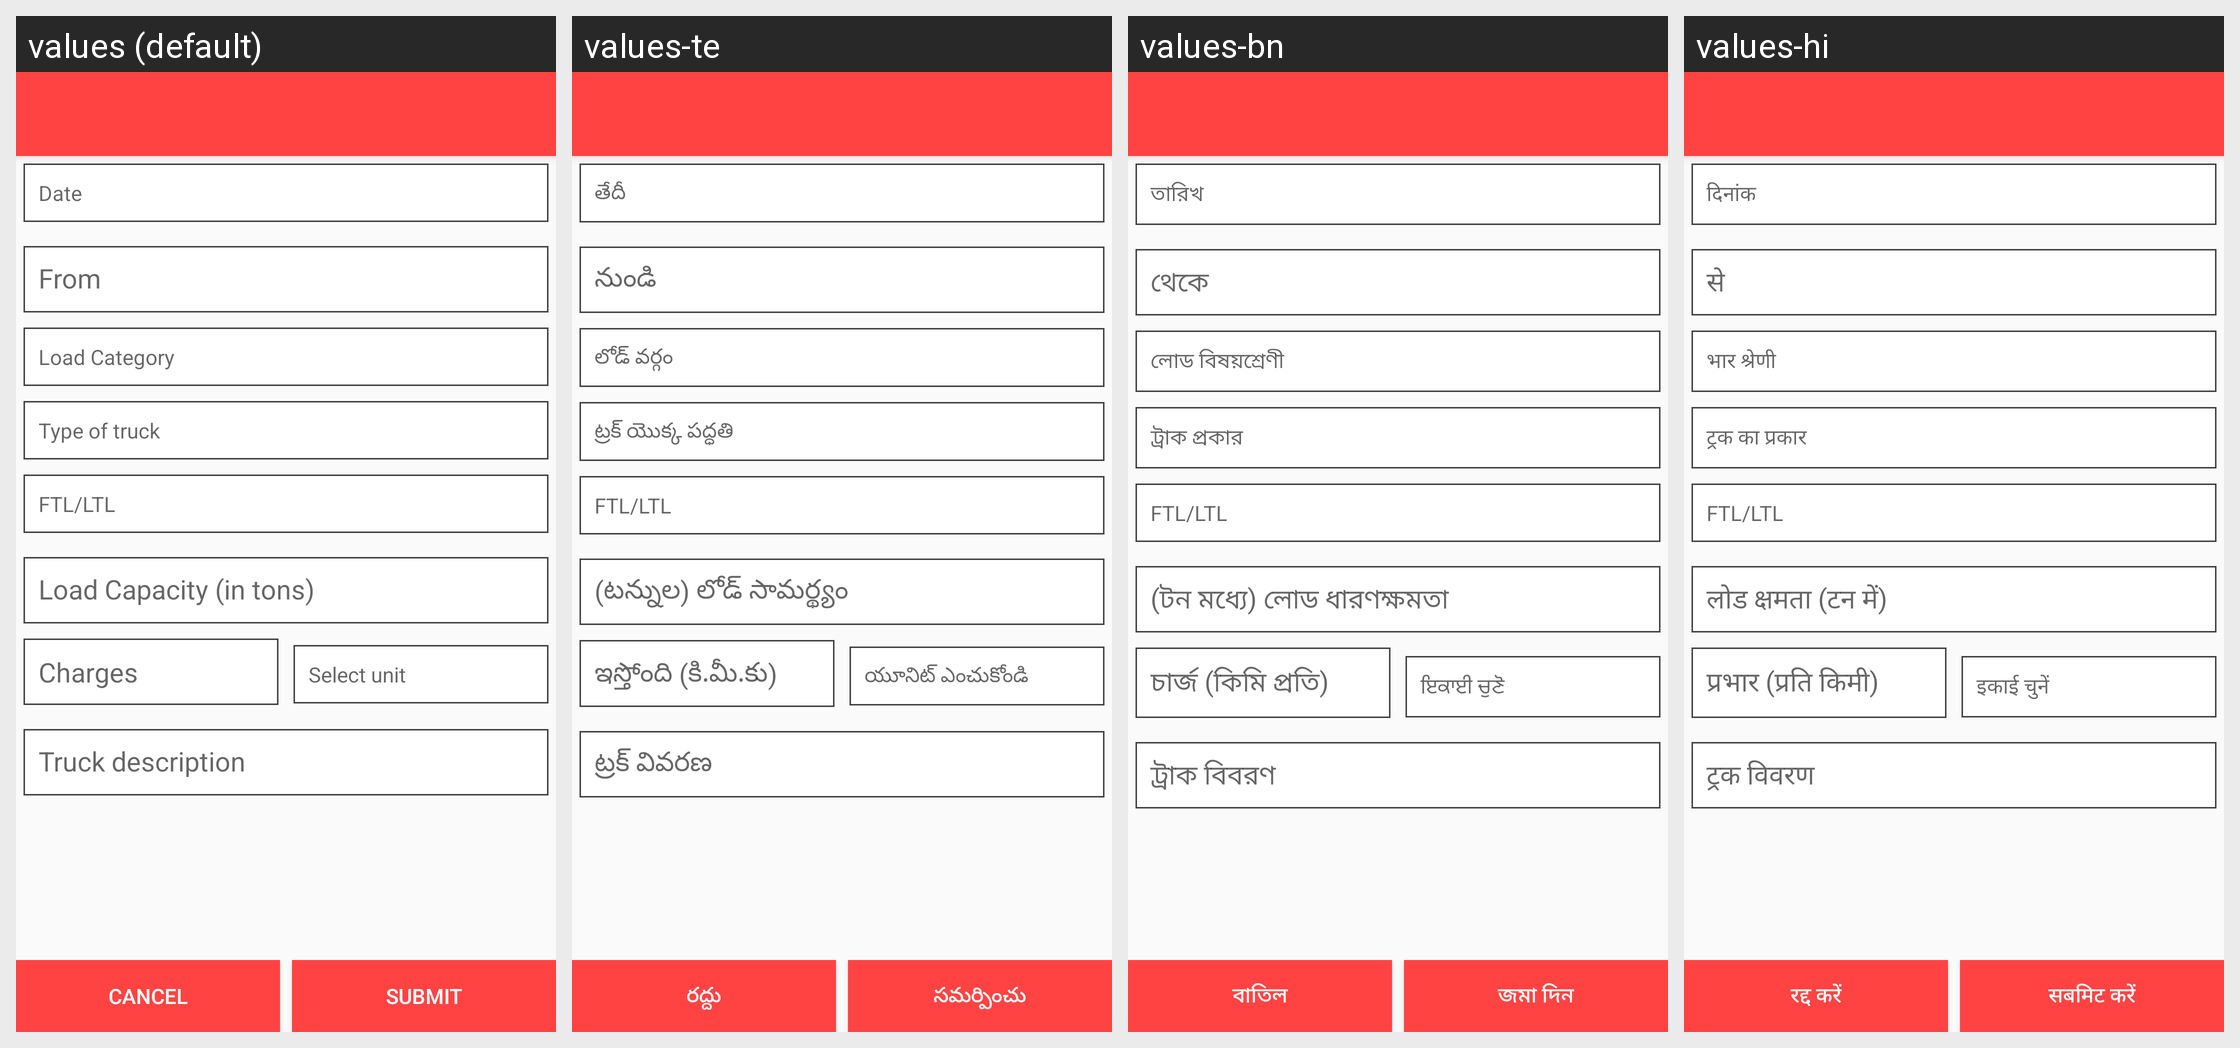

This grid shows one Android layout under several languages. Give, for every string resource on the screen, its name, the default text and each shown locale's text.
Android screen res/layout/activity_layout_edit_truck.xml rendered under 4 locales, left to right: values (default), values-te, values-bn, values-hi. Device: Nexus 5 (rendered at 1080×1920; each locale shown at half size, 540×960, under a caption strip naming it); theme MyMaterialTheme.
Other locales in the repository, not shown: values-gu, values-kn, values-ml, values-pa, values-ta.
Strings drawn on this screen, with the default value and each locale's value (text and hints the layout hard-codes, and strings that could not be matched under every locale, appear in the picture but are not listed):

date
  values: Date
  values-te: తేదీ
  values-bn: তারিখ
  values-hi: दिनांक

load_category
  values: Load Category
  values-te: లోడ్ వర్గం
  values-bn: লোড বিষয়শ্রেণী
  values-hi: भार श्रेणी

type_of_truck
  values: Type of truck
  values-te: ట్రక్ యొక్క పద్ధతి
  values-bn: ট্রাক প্রকার
  values-hi: ट्रक का प्रकार

ftl
  values: FTL/LTL
  values-te: FTL/LTL
  values-bn: FTL/LTL
  values-hi: FTL/LTL

charge
  values: Charges
  values-te: ఇస్తోంది (కి.మీ.కు)
  values-bn: চার্জ (কিমি প্রতি)
  values-hi: प्रभार (प्रति किमी)

select_unit
  values: Select unit
  values-te: యూనిట్ ఎంచుకోండి
  values-bn: ਇਕਾਈ ਚੁਣੋ
  values-hi: इकाई चुनें

cancel
  values: Cancel
  values-te: రద్దు
  values-bn: বাতিল
  values-hi: रद्द करें

submit
  values: Submit
  values-te: సమర్పించు
  values-bn: জমা দিন
  values-hi: सबमिट करें
